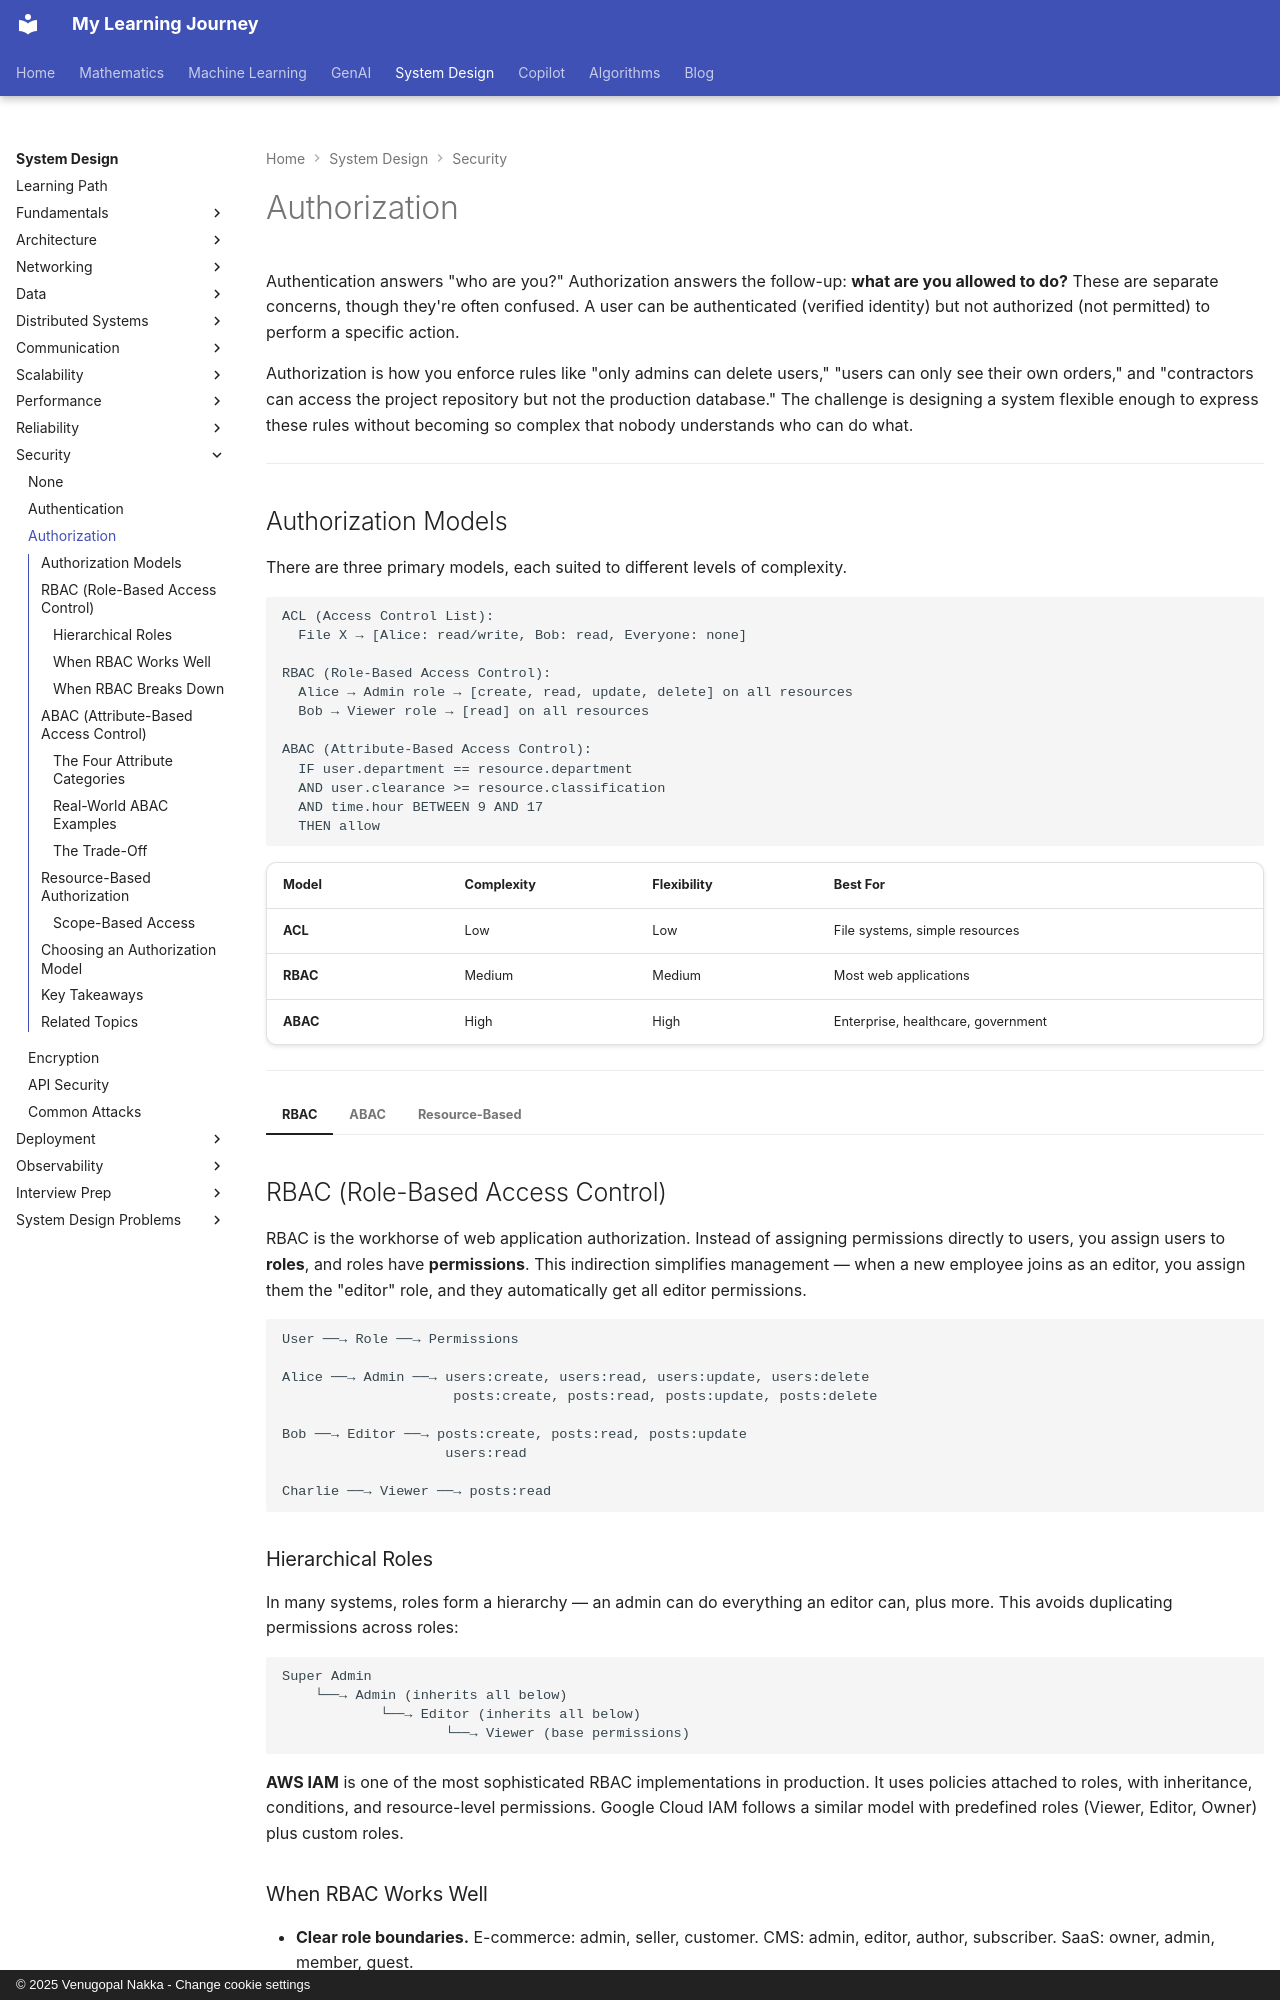

repository: nvgr-GenAI/my-learning · page: system-design/security/authorization/index.html · generator: mkdocs · copyright: © 2025 Venugopal Nakka - Change cookie settings

# Authorization

Authentication answers "who are you?" Authorization answers the follow-up: **what are you allowed to do?** These are separate concerns, though they're often confused. A user can be authenticated (verified identity) but not authorized (not permitted) to perform a specific action.

Authorization is how you enforce rules like "only admins can delete users," "users can only see their own orders," and "contractors can access the project repository but not the production database." The challenge is designing a system flexible enough to express these rules without becoming so complex that nobody understands who can do what.

---
